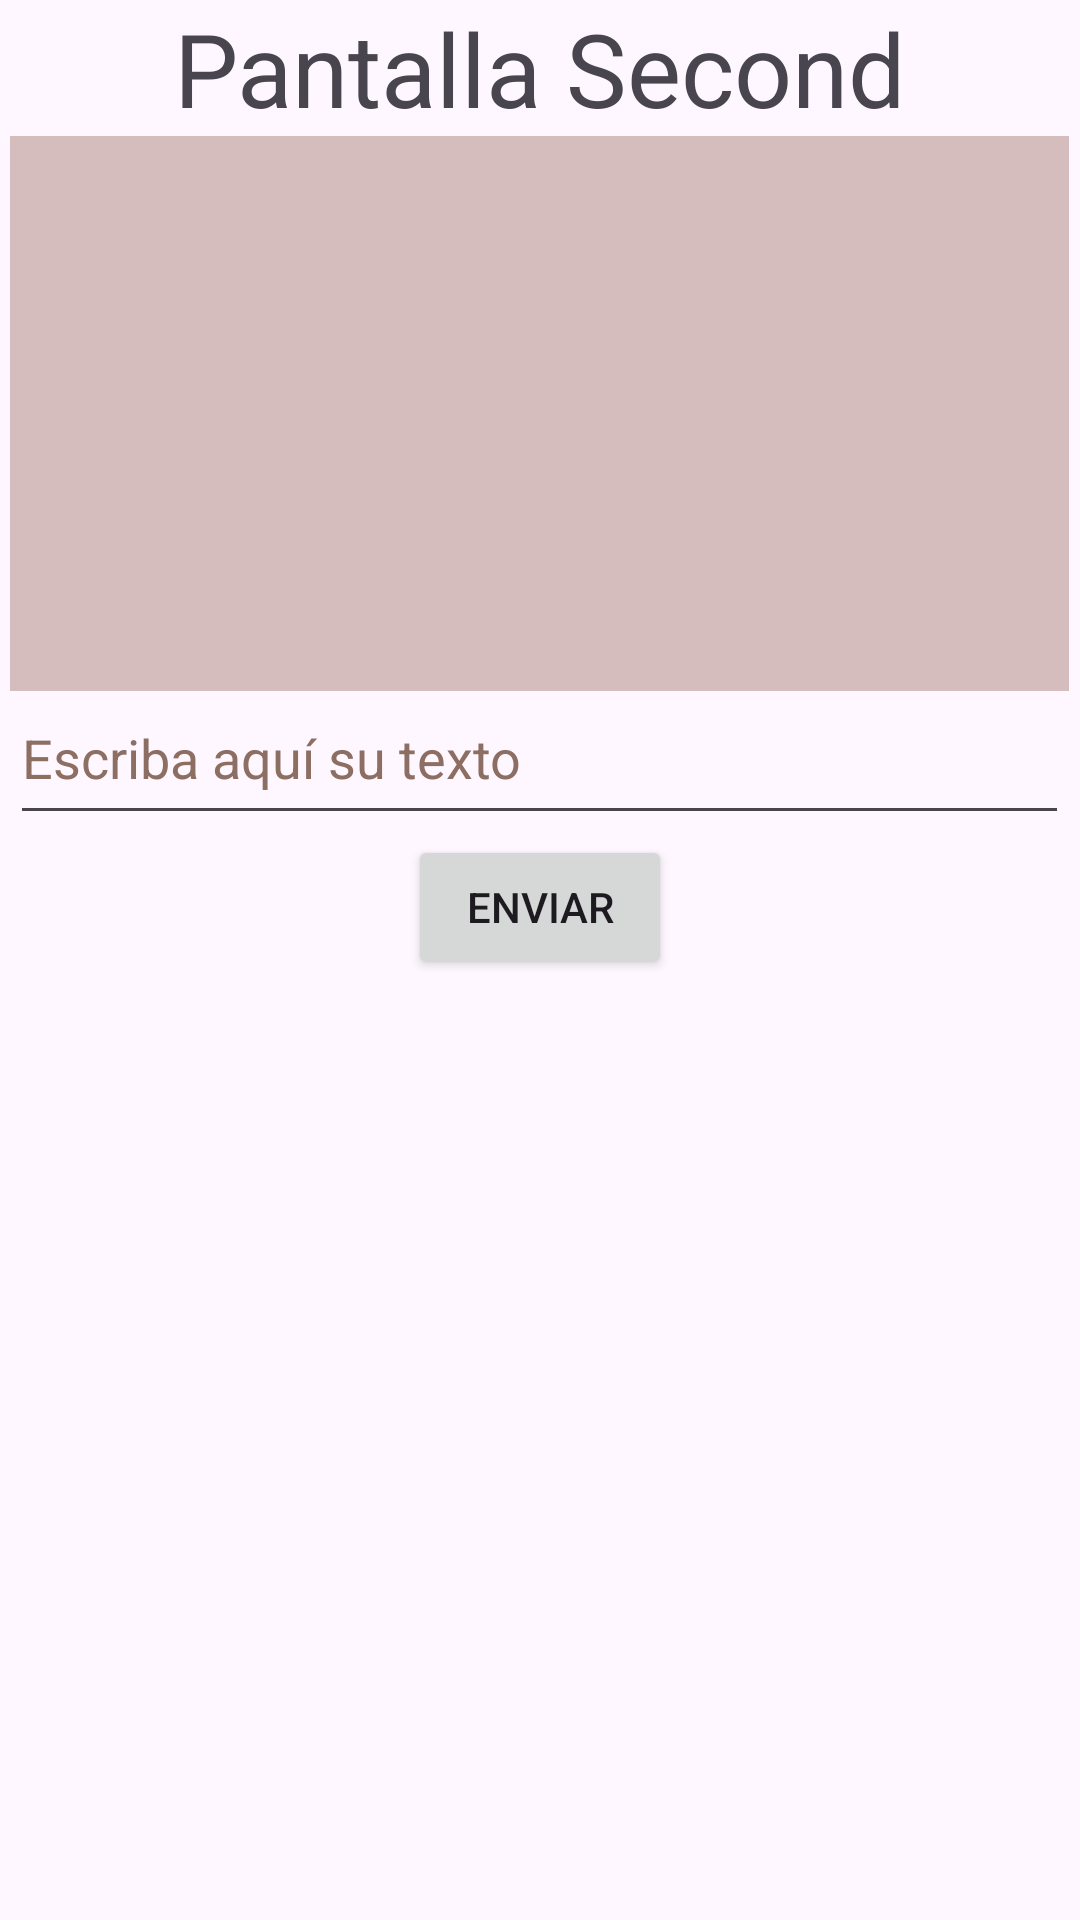

Produce the Android XML layout that renders to this screen, including the resource entries it uses.
<!-- AndroidManifest.xml: application theme Theme.Promul_chat_con_dos_activities -->
<!-- res/layout/activity_second.xml -->
<?xml version="1.0" encoding="utf-8"?>
<LinearLayout xmlns:android="http://schemas.android.com/apk/res/android"
    xmlns:app="http://schemas.android.com/apk/res-auto"
    xmlns:tools="http://schemas.android.com/tools"
    android:layout_width="match_parent"
    android:layout_height="match_parent"
    android:orientation="vertical"
    tools:context=".SecondActivity">

    <TextView
        android:id="@+id/tituloSecond"
        android:layout_width="match_parent"
        android:layout_height="wrap_content"
        android:gravity="center"
        android:text="Pantalla Second"
        android:textSize="34sp" />

    <TextView
        android:id="@+id/textoChatSecond"
        android:layout_width="353dp"
        android:layout_height="185dp"
        android:layout_gravity="center"
        android:background="#D6BDBD"
        android:gravity="center" />

    <EditText
        android:id="@+id/mensajeAEnviarPorSecond"
        android:layout_width="353dp"
        android:layout_height="wrap_content"
        android:layout_gravity="center"
        android:ems="10"
        android:gravity="center|start|top"
        android:hint="Escriba aquí su texto"
        android:inputType="textMultiLine"
        android:minHeight="48dp"
        android:textColorHint="#8D6E63"
        android:autofillHints="" />

    <Button
        android:id="@+id/botonEnviarSecond"
        android:layout_width="wrap_content"
        android:layout_height="wrap_content"
        android:layout_gravity="center"
        android:gravity="center"
        android:text="Enviar" />

</LinearLayout>
<!-- resources referenced by this layout -->
<resources>
  <style name="Theme.Promul_chat_con_dos_activities" parent="Base.Theme.Promul_chat_con_dos_activities" />
  <style name="Base.Theme.Promul_chat_con_dos_activities" parent="Theme.Material3.DayNight.NoActionBar">
          
          
      </style>
</resources>
